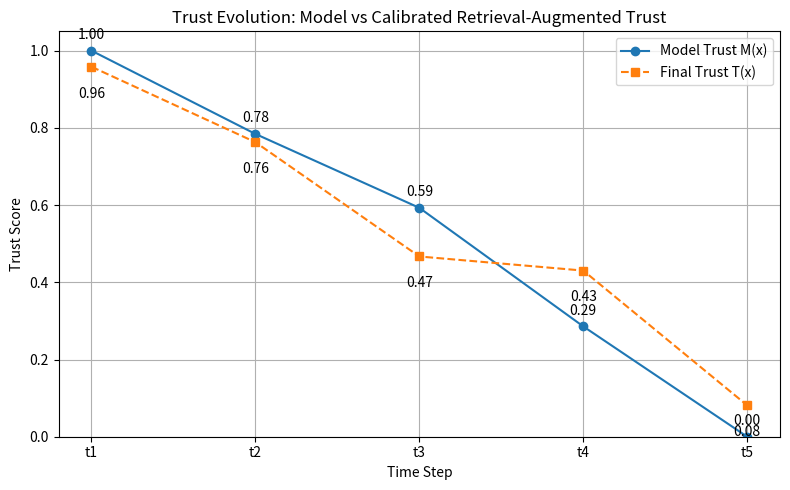

Write the Python code that produced this figure. (Note: this script raises an exception after producing the figure.)
import json
import matplotlib.pyplot as plt

# === Manually copy values from your latest Rust output ===

time_steps = ["t1", "t2", "t3", "t4", "t5"]

model_trust = [
    1.000000,
    0.784264,
    0.592857,
    0.285714,
    0.000000
]

final_trust = [
    0.958319,
    0.762897,
    0.466857,
    0.430314,
    0.081217
]

# === Plot ===

plt.figure(figsize=(8, 5))

plt.plot(time_steps, model_trust, marker='o', label="Model Trust M(x)")
plt.plot(time_steps, final_trust, marker='s', linestyle='--', label="Final Trust T(x)")

# Highlight key transitions
for i in range(len(time_steps)):
    plt.text(i, model_trust[i] + 0.03, f"{model_trust[i]:.2f}", ha='center')
    plt.text(i, final_trust[i] - 0.08, f"{final_trust[i]:.2f}", ha='center')

plt.title("Trust Evolution: Model vs Calibrated Retrieval-Augmented Trust")
plt.xlabel("Time Step")
plt.ylabel("Trust Score")

plt.ylim(0, 1.05)

plt.grid(True)
plt.legend()

plt.tight_layout()

# Save figure
output_path = "../results/metrics/trust_comparison_plot.png"
plt.savefig(output_path, dpi=300)

print(f"Plot saved to: {output_path}")

plt.show()
